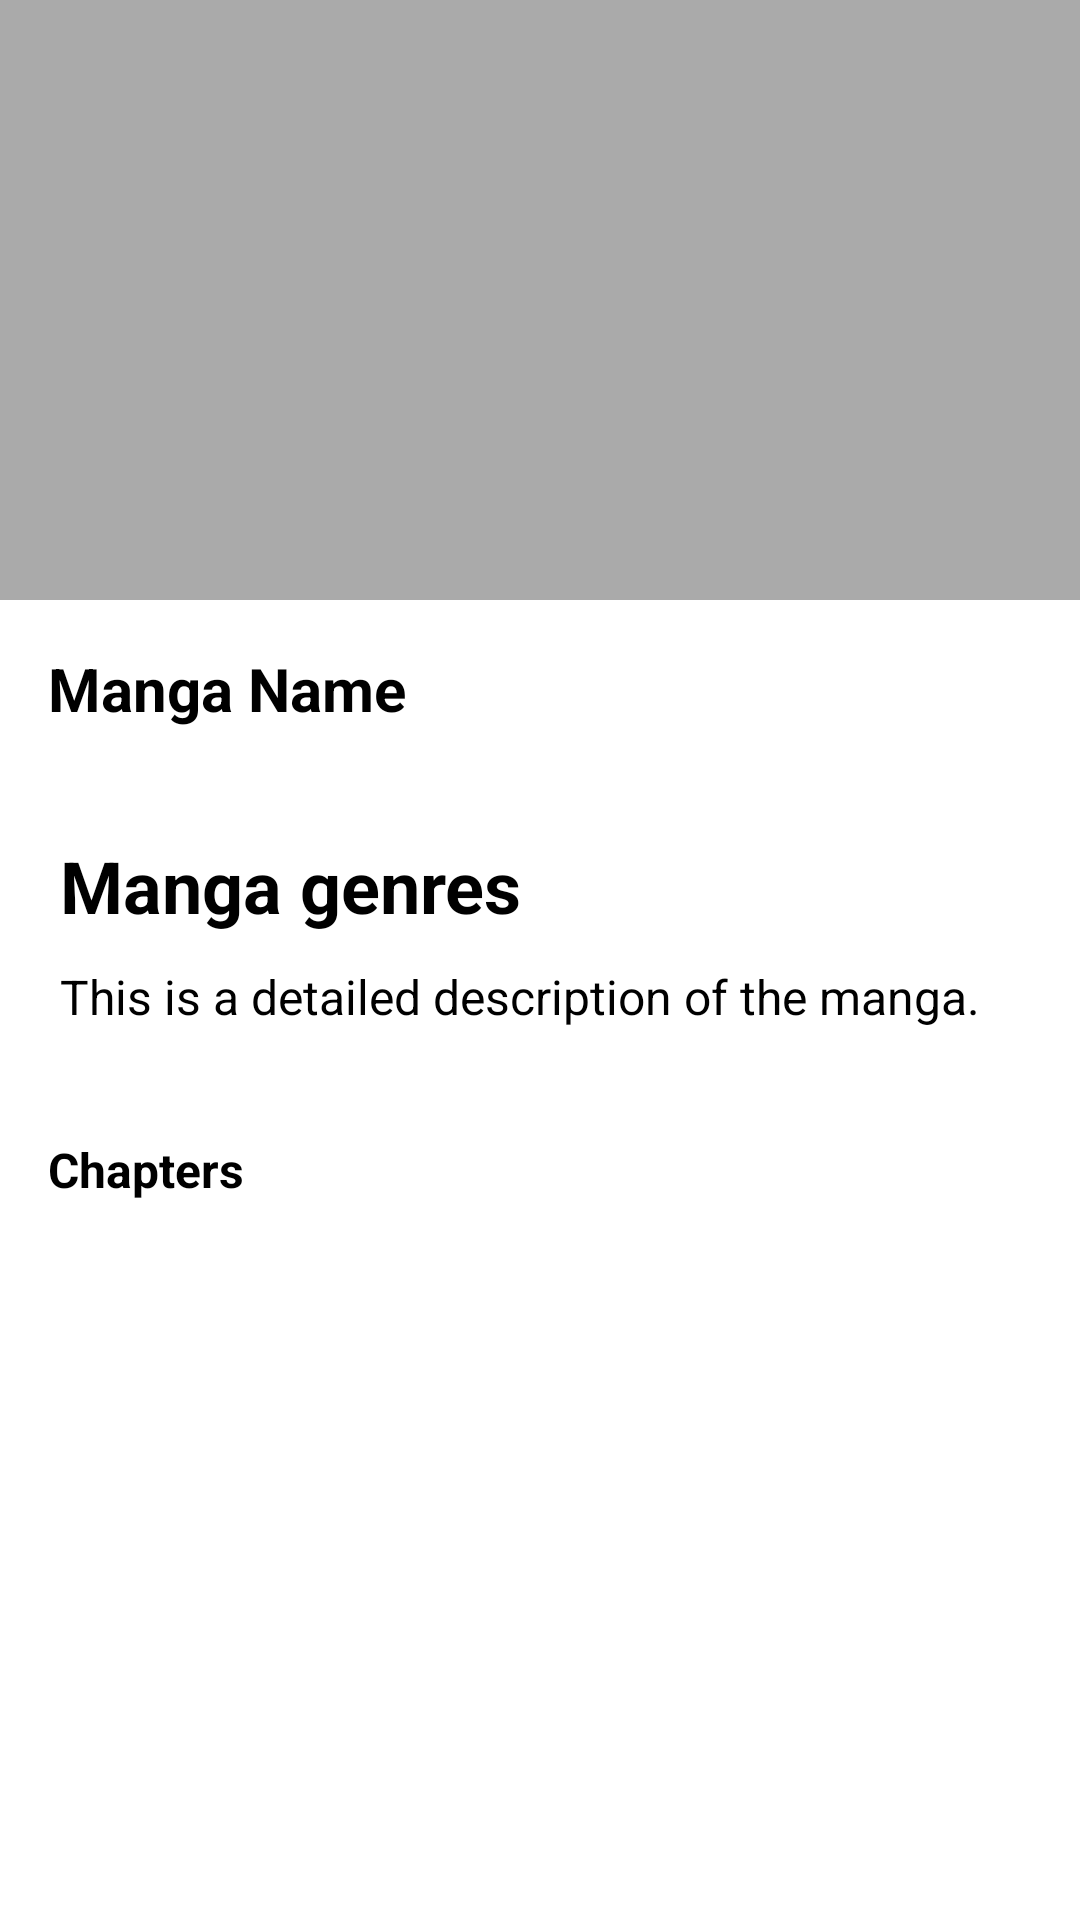

Here is an Android app screen rendered from its layout file. Give the layout XML and the strings, colors and styles it references.
<!-- AndroidManifest.xml: application theme Theme.MangaApp -->
<!-- res/layout/fragment_manga_page.xml -->
<?xml version="1.0" encoding="utf-8"?>
<FrameLayout xmlns:android="http://schemas.android.com/apk/res/android"
    xmlns:tools="http://schemas.android.com/tools"
    android:layout_width="match_parent"
    android:layout_height="match_parent"
    tools:context=".presentaion.Screens.mangaPage.MangaPageFragment">

    <androidx.constraintlayout.widget.ConstraintLayout
        xmlns:android="http://schemas.android.com/apk/res/android"
        xmlns:app="http://schemas.android.com/apk/res-auto"
        android:layout_width="match_parent"
        android:layout_height="match_parent"
        android:id="@+id/manga_page"
        android:background="@android:color/white">


        <View
            android:id="@+id/blur_overlay"
            android:layout_width="match_parent"
            android:layout_height="match_parent"
            android:background="#80000000"
            android:visibility="gone"/>

        <ProgressBar
            android:id="@+id/progress_spinner"
            style="?android:attr/progressBarStyleLarge"
            android:layout_width="wrap_content"
            android:layout_height="wrap_content"
            android:visibility="gone"
            app:layout_constraintTop_toTopOf="parent"
            app:layout_constraintBottom_toBottomOf="parent"
            app:layout_constraintStart_toStartOf="parent"
            app:layout_constraintEnd_toEndOf="parent"/>

        <androidx.core.widget.NestedScrollView
            android:layout_width="match_parent"
            android:layout_height="0dp"
            android:fillViewport="true"
            app:layout_constraintTop_toTopOf="parent"
            app:layout_constraintBottom_toTopOf="@id/continue_button">

            <LinearLayout
                android:layout_width="match_parent"
                android:layout_height="wrap_content"
                android:orientation="vertical">

                <ImageView
                    android:id="@+id/mangaCover"
                    android:layout_width="match_parent"
                    android:layout_height="200dp"
                    android:scaleType="centerCrop"
                    android:background="@android:color/darker_gray"
                    android:contentDescription="Manga Cover"/>

                <LinearLayout
                    android:layout_width="match_parent"
                    android:layout_height="wrap_content"
                    android:orientation="horizontal"
                    android:gravity="center_vertical"
                    android:padding="16dp">

                    <TextView
                        android:id="@+id/page_title"
                        android:layout_width="0dp"
                        android:layout_height="wrap_content"
                        android:text="Manga Name"
                        android:textSize="20sp"
                        android:textColor="@android:color/black"
                        android:textStyle="bold"
                        android:layout_weight="1"/>

                    <Button
                        android:id="@+id/buttonFavorite"
                        android:layout_width="wrap_content"
                        android:layout_height="wrap_content"
                        android:text="★ Favorite"
                        android:backgroundTint="@color/button_selector"
                        android:textColor="@android:color/white"/>
                </LinearLayout>

                <LinearLayout
                    android:id="@+id/mangaInfoContainer"
                    android:layout_width="match_parent"
                    android:layout_height="wrap_content"
                    android:orientation="vertical"
                    android:padding="20dp">

                    <TextView
                        android:id="@+id/manga_genres"
                        android:layout_width="wrap_content"
                        android:layout_height="wrap_content"
                        android:text="Manga genres"
                        android:textColor="@android:color/black"
                        android:textSize="24sp"
                        android:textStyle="bold" />

                    <TextView
                        android:id="@+id/mangaDescription"
                        android:layout_width="wrap_content"
                        android:layout_height="wrap_content"
                        android:text="This is a detailed description of the manga."
                        android:textColor="@android:color/black"
                        android:textSize="16sp"
                        android:layout_marginTop="10dp" />
                </LinearLayout>

                <TextView
                    android:id="@+id/chaptersTitle"
                    android:layout_width="wrap_content"
                    android:layout_height="wrap_content"
                    android:text="Chapters"
                    android:textStyle="bold"
                    android:textSize="16sp"
                    android:layout_marginTop="16dp"
                    android:layout_marginStart="16dp"/>

                <androidx.recyclerview.widget.RecyclerView
                    android:id="@+id/chapterList"
                    android:layout_width="match_parent"
                    android:layout_height="wrap_content"
                    android:clipToPadding="false"
                    android:paddingStart="16dp"
                    android:paddingEnd="16dp"
                    android:layout_marginTop="8dp"/>
            </LinearLayout>
        </androidx.core.widget.NestedScrollView>

        <Button
            android:id="@+id/continue_button"
            android:layout_width="match_parent"
            android:layout_height="wrap_content"
            android:text="Continue Reading"
            android:backgroundTint="@android:color/holo_blue_light"
            android:textColor="@android:color/white"
            app:layout_constraintBottom_toBottomOf="parent"/>

    </androidx.constraintlayout.widget.ConstraintLayout>


</FrameLayout>
<!-- resources referenced by this layout -->
<resources>

</resources>
